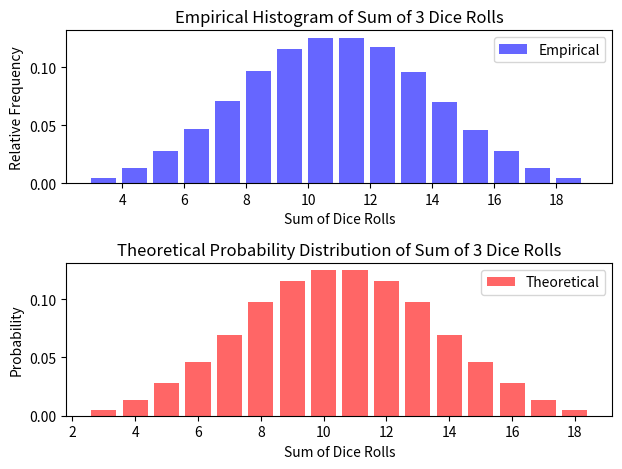

Generate this figure with matplotlib:
import itertools
import random
from random import choices, sample, randrange
import math
from math import comb, perm
import matplotlib.pyplot
from matplotlib import pyplot as plt
from matplotlib.pyplot import bar, hist, grid, show, legend
import scipy.stats
from scipy.stats import binom

def ex1(bileUrna):
    for simulationNumber in N:
        A = 0
        B = 0
        for _ in range(simulationNumber):
            ballsAfterExtraction = sample(bileUrna, 3)
            if ballsAfterExtraction.__contains__('r'):
                A += 1
                if (ballsAfterExtraction[0] == ballsAfterExtraction[1] and ballsAfterExtraction[1] == ballsAfterExtraction[2]):
                    B += 1
        print(f"{simulationNumber} Simulations: ")
        print("Probability Through Simulations: \n", B / A)
        ATheoreticalProbability = 1 - (comb(5, 3) * comb(5, 0) / comb(10, 3))
        BTheoreticalProbability = comb(5, 3) * comb(3, 3) * comb(2, 0) / comb(10, 3)
        print("Theoretical Probability: \n", BTheoreticalProbability / ATheoreticalProbability)

def ex2():
    # Generate a list of random integers for data
    data = [randrange(1, 7) for _ in range(500)]
    # Shifts the bin edges by 0.5
    bin_edges = [k + 0.5 for k in range(7)]
    # alpha = transparency of the bars
    hist(data, bins=bin_edges, density=True, rwidth=0.9, color='green', edgecolor='black', alpha=0.5, label='frecvente relative')
    # Creates a dictionary representing the uniform probability distribution
    distribution = dict([(i, 1 / 6) for i in range(1, 7)])
    # Plots the bar chart for the probability distribution
    bar(distribution.keys(), distribution.values(), width=0.85, color='red', edgecolor='black', alpha=0.6, label='probabilitati')
    # Adds a legend to the plot
    legend(loc='lower left')
    grid()
    show()

def ex3(bileUrna):
    listValues = []
    for _ in range(1, 1000):
        extractedBalls = random.choices(bileUrna, k=5)
        listValues.append(sum(extractedBalls))
    print(listValues)

    # pmf calculates the probability of getting i successes in 5 trials with a success probability of 0.6
    theoreticalValues = [binom.pmf(i, 5, 0.6) for i in range(0, 6)] # theoretical probability mass function
    plt.hist(listValues, bins=range(0, 7), rwidth=0.45, density=True, alpha=0.5, color='blue', label='Empirical')
    plt.bar(range(0, 6), theoreticalValues, width=0.45, color='red', alpha=0.6, label='Theoretical')
    plt.title('Histogram of X')
    plt.xlabel('Sum of digits on balls')
    plt.ylabel('Relative Frequency')
    plt.legend()
    plt.show()

    valuesThatRespectCriteria = 0
    for i in listValues:
        if 2 < i <= 5:
            valuesThatRespectCriteria += 1
    n = 5
    p = 0.6
    theoreticalProbability = 0
    x = binom.rvs(n, p, size=1000)
    for i in range(3, 6):
        p2 = binom.pmf(i, n, p)
        theoreticalProbability += p2
    print("Probability Through Simulations: \n", valuesThatRespectCriteria / 1000)
    print("Theoretical Probability: \n", theoreticalProbability)

def ex4():
    # empirical
    dieNumbers = [1, 2, 3, 4, 5, 6]
    throws = [sum(random.choices(dieNumbers, k=3)) for _ in range(100000)]
    throwDictionaryEmpirical = {key: 0 for key in range(3, 19)}
    for i in throws:
        throwDictionaryEmpirical[i] += 1
    print("Maximum Value Through Simulations: \n", max(throwDictionaryEmpirical, key=lambda key: throwDictionaryEmpirical[key]))
    for throw in throwDictionaryEmpirical:
        throwDictionaryEmpirical[throw] /= 100000

    # theoretical
    throwDictionaryTheoretical = {key: 0 for key in range(3, 19)}
    possibilities = list(itertools.product(range(1, 7), repeat=3))
    for possibility in possibilities:
        total = sum(possibility)
        throwDictionaryTheoretical[total] += 1
    noOfPossibilities = len(possibilities)
    for key in throwDictionaryTheoretical:
        throwDictionaryTheoretical[key] /= noOfPossibilities
    print("Maximum Value Theoretically: \n", max(throwDictionaryTheoretical, key=lambda key: throwDictionaryTheoretical[key]))

    # histogram
    # Creates a igure with two subplots arranged in 2 rows and 1 column (fig - the entire figure, ax1/ax2 - the two subplot axes)
    fig, (ax1, ax2) = plt.subplots(2, 1)

    ax1.hist(throws, bins=range(3, 20), width=0.8, density=True, alpha=0.6, color='blue', label='Empirical')
    ax1.set_title("Empirical Histogram of Sum of 3 Dice Rolls")
    ax1.set_xlabel("Sum of Dice Rolls")
    ax1.set_ylabel("Relative Frequency")
    ax1.legend()

    ax2.bar(throwDictionaryTheoretical.keys(), throwDictionaryTheoretical.values(), width=0.8, color='red', alpha=0.6,
            label='Theoretical')
    ax2.set_title("Theoretical Probability Distribution of Sum of 3 Dice Rolls")
    ax2.set_xlabel("Sum of Dice Rolls")
    ax2.set_ylabel("Probability")
    ax2.legend()

    # Adjusts the layout of the subplots to prevent overlapping
    plt.tight_layout()
    plt.show()

if __name__ == '__main__':
    # ex1
    N = [5000]
    bileUrna1 = ['r', 'r', 'r', 'r', 'r', 'a', 'a', 'a', 'v', 'v']
    ex1(bileUrna1)

    # ex2
    #ex2()

    # ex3
    bileUrna2 = [1, 1, 1, 1, 1, 1, 0, 0, 0, 0]
    #ex3(bileUrna2)

    # ex4
    print("Ex4: ")
    ex4()